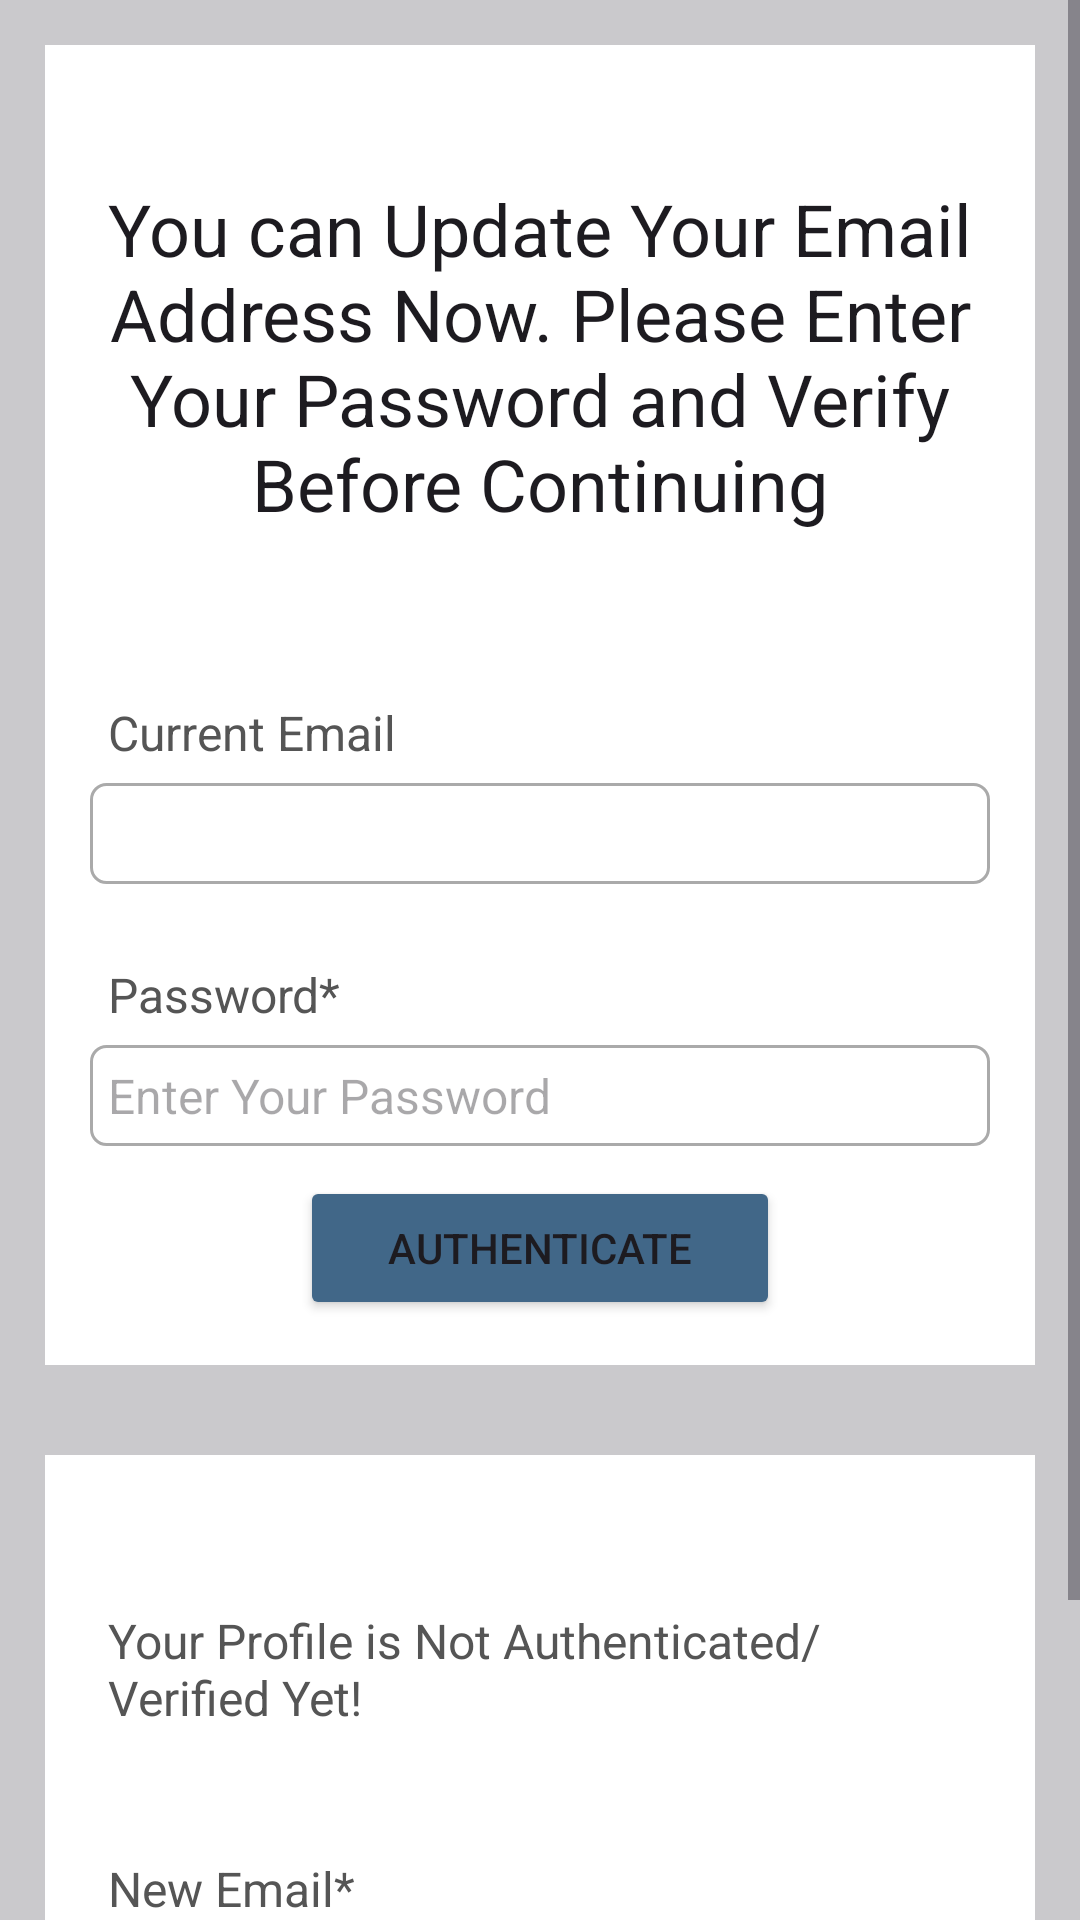

Produce the Android XML layout that renders to this screen, including the resource entries it uses.
<!-- AndroidManifest.xml: application theme Theme.Material3.Light -->
<!-- res/layout/activity_update_email.xml -->
<?xml version="1.0" encoding="utf-8"?>
<ScrollView xmlns:android="http://schemas.android.com/apk/res/android"
    xmlns:app="http://schemas.android.com/apk/res-auto"
    xmlns:tools="http://schemas.android.com/tools"
    android:layout_width="match_parent"
    android:layout_height="match_parent"
    tools:context="com.inventory.idealist.UpdateEmailActivity"
    android:background="#CAC9CC">

    <LinearLayout
        android:layout_width="match_parent"
        android:layout_height="wrap_content"
        android:orientation="vertical">

        <RelativeLayout
            android:id="@+id/RLEmail"
            android:layout_width="match_parent"
            android:layout_height="wrap_content"
            android:layout_marginStart="15dp"
            android:layout_marginTop="15dp"
            android:layout_marginEnd="15dp"
            android:layout_marginBottom="15dp"
            android:background="@color/white"
            android:padding="15dp">

            <TextView
                android:id="@+id/textViewUpdateEmailHead"
                android:layout_width="match_parent"
                android:layout_height="wrap_content"
                android:layout_marginTop="30dp"
                android:text="You can Update Your Email Address Now. Please Enter Your Password and Verify Before Continuing"
                android:textAlignment="center"
                android:textAppearance="@style/TextAppearance.AppCompat.Headline" />

            <TextView
                android:id="@+id/textViewUpdateEmail"
                android:layout_width="match_parent"
                android:layout_height="wrap_content"
                android:layout_below="@id/textViewUpdateEmailHead"
                android:layout_marginTop="50dp"
                android:padding="6dp"
                android:text="Current Email"
                android:textColor="#555555"
                android:textSize="16sp" />

            <TextView
                android:id="@+id/textViewUpdateEmailOld"
                android:layout_width="match_parent"
                android:layout_height="wrap_content"
                android:layout_below="@id/textViewUpdateEmail"
                android:background="@drawable/border"
                android:padding="6dp"
                android:textColor="#555555"
                android:textSize="16sp" />

            <TextView
                android:id="@+id/textViewUpdateEmailVerifyPassword"
                android:layout_width="match_parent"
                android:layout_height="wrap_content"
                android:layout_below="@id/textViewUpdateEmailOld"
                android:layout_marginTop="20dp"
                android:padding="6dp"
                android:text="Password*"
                android:textColor="#555555"
                android:textSize="16sp" />

            <EditText
                android:id="@+id/editTextUpdateEmailVerifyPassword"
                android:layout_width="match_parent"
                android:layout_height="wrap_content"
                android:layout_below="@id/textViewUpdateEmailVerifyPassword"
                android:background="@drawable/border"
                android:hint="Enter Your Password"
                android:inputType="textPassword"
                android:padding="6dp"
                android:textSize="16sp" />

            <Button
                android:id="@+id/buttonAuthenticateUser"
                android:layout_width="match_parent"
                android:layout_height="wrap_content"
                android:layout_below="@id/editTextUpdateEmailVerifyPassword"
                android:layout_marginLeft="70dp"
                android:layout_marginTop="10dp"
                android:layout_marginRight="70dp"
                android:text="Authenticate"
                android:backgroundTint="@color/blue_main"/>

            <ProgressBar
                android:layout_width="wrap_content"
                android:layout_height="wrap_content"
                android:id="@+id/progressBarUpdateEmail"
                android:layout_centerHorizontal="true"
                android:layout_centerVertical="true"
                android:elevation="10dp"
                android:visibility="gone"/>


        </RelativeLayout>

        <RelativeLayout
            android:layout_width="match_parent"
            android:layout_height="wrap_content"
            android:background="@color/white"
            android:layout_marginTop="15dp"
            android:layout_marginStart="15dp"
            android:layout_marginEnd="15dp"
            android:layout_marginBottom="15dp"
            android:padding="15dp"
            android:layout_below="@id/RLEmail">

            <TextView
                android:layout_width="match_parent"
                android:layout_height="wrap_content"
                android:id="@+id/textViewUpdateEmailAuthenticated"
                android:text="Your Profile is Not Authenticated/Verified Yet!"
                android:layout_marginTop="30dp"
                android:padding="6dp"
                android:textColor="#555555"
                android:textSize="16sp"/>

            <TextView
                android:layout_width="match_parent"
                android:layout_height="wrap_content"
                android:id="@+id/textViewUpdateEmailNew"
                android:layout_below="@id/textViewUpdateEmailAuthenticated"
                android:text="New Email*"
                android:layout_marginTop="30dp"
                android:padding="6dp"
                android:textColor="#555555"
                android:textSize="16sp"/>

            <EditText
                android:layout_width="match_parent"
                android:layout_height="wrap_content"
                android:id="@+id/editTextUpdateEmailNew"
                android:layout_below="@id/textViewUpdateEmailNew"
                android:hint="Enter Your New Email"
                android:inputType="textEmailAddress"
                android:padding="6dp"
                android:textSize="16sp"
                android:background="@drawable/border"/>

            <Button
                android:layout_width="match_parent"
                android:layout_height="wrap_content"
                android:id="@+id/buttonUpdateEmail"
                android:layout_below="@id/editTextUpdateEmailNew"
                android:text="Update Email"
                android:layout_marginTop="10dp"
                android:layout_marginRight="70dp"
                android:layout_marginLeft="70dp"
                android:backgroundTint="@color/orange_main"/>

        </RelativeLayout>

    </LinearLayout>

</ScrollView>
<!-- resources referenced by this layout -->
<resources>
  <color name="blue_main">#416788</color>
  <color name="orange_main">#C5832B</color>
  <color name="white">#FFFFFFFF</color>
  <!-- drawable border (drawable) -->
  <?xml version="1.0" encoding="utf-8"?>
  <shape xmlns:android="http://schemas.android.com/apk/res/android">
  
      
      <solid android:color="#FFFFFF"/>
  
      
      <stroke android:width="1dp" android:color="#AAAAAA"/>
  
      
      <corners android:radius="5dp"/>
  </shape>
</resources>
